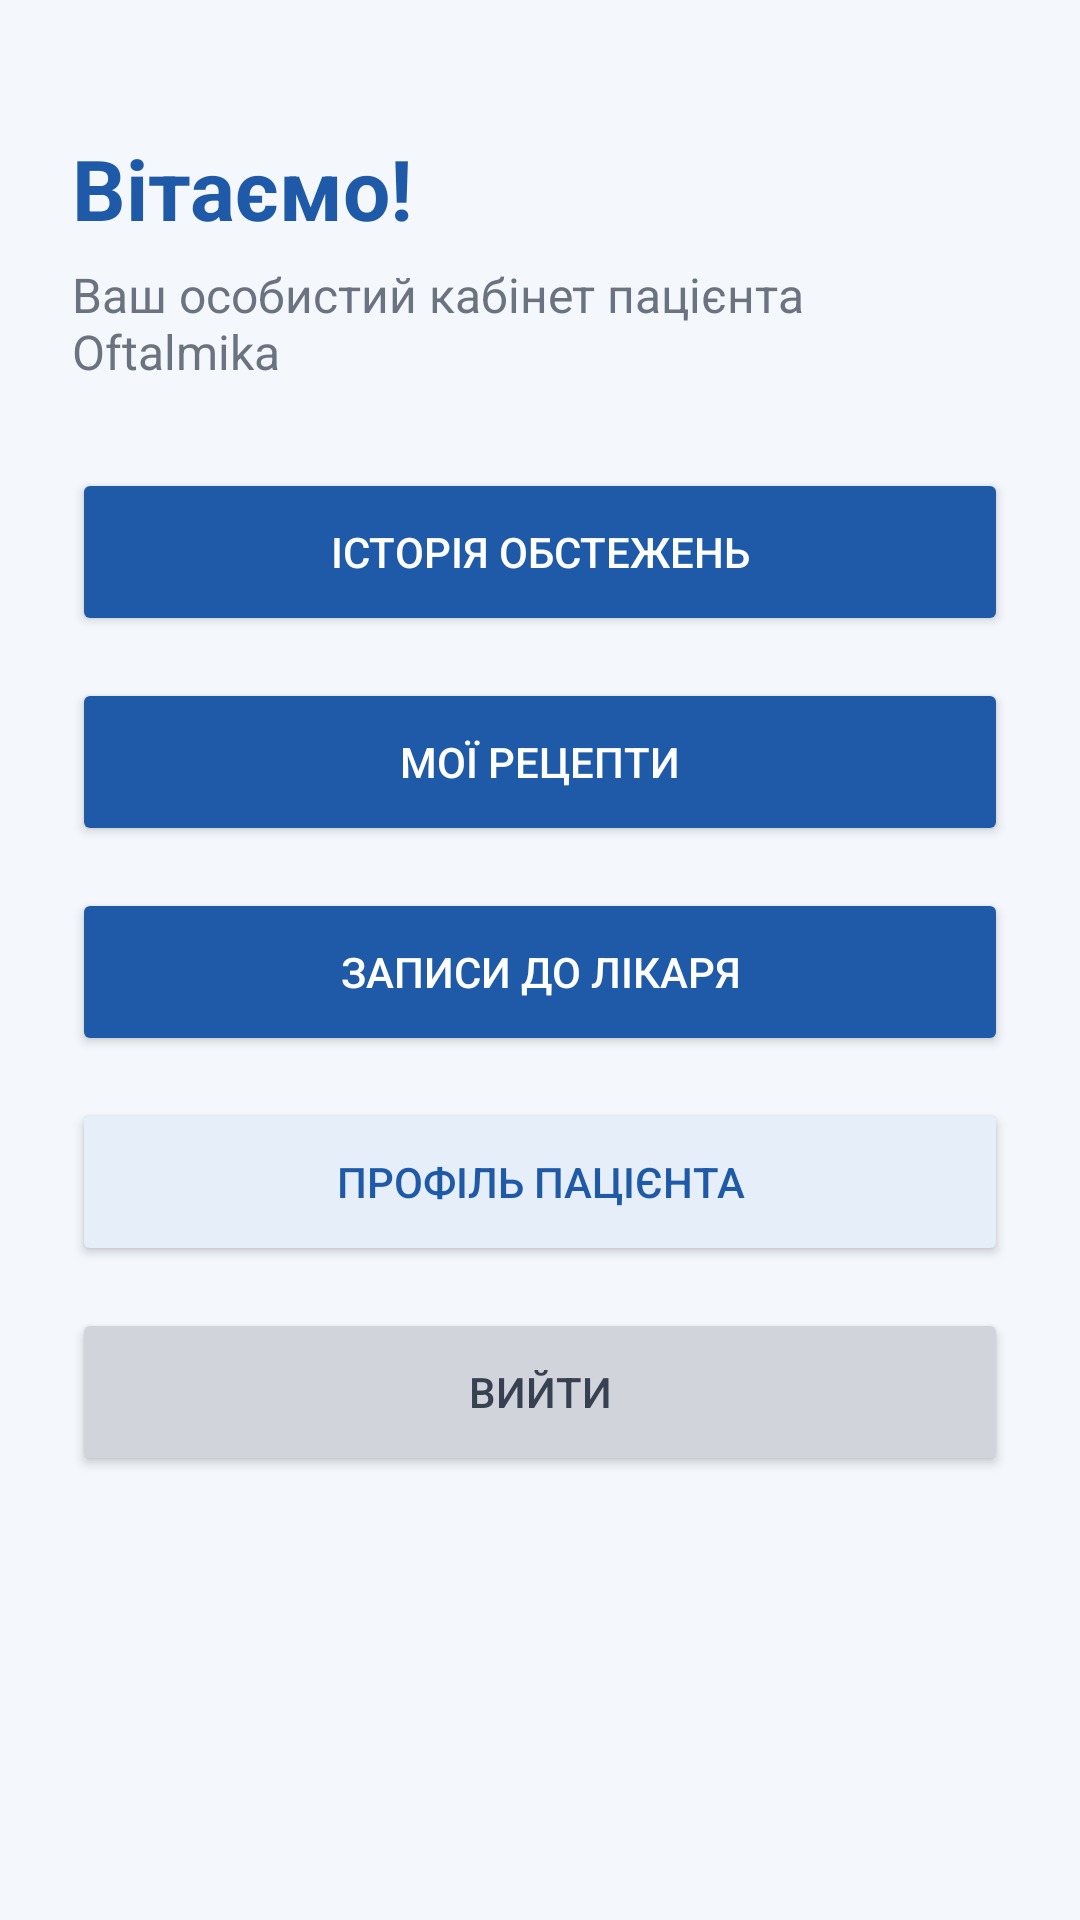

Write the Android layout XML for this screen, with the resource values it uses.
<!-- AndroidManifest.xml: application theme android:Theme.Material.Light.NoActionBar -->
<!-- res/layout/activity_home.xml -->
<?xml version="1.0" encoding="utf-8"?>
<ScrollView xmlns:android="http://schemas.android.com/apk/res/android"
    android:layout_width="match_parent"
    android:layout_height="match_parent"
    android:background="#F4F7FB">

    <LinearLayout
        android:layout_width="match_parent"
        android:layout_height="wrap_content"
        android:orientation="vertical"
        android:padding="24dp">

        <TextView
            android:id="@+id/welcomeText"
            android:layout_width="match_parent"
            android:layout_height="wrap_content"
            android:text="Вітаємо!"
            android:textSize="28sp"
            android:textStyle="bold"
            android:textColor="#1E5AA8"
            android:layout_marginTop="20dp"
            android:layout_marginBottom="6dp" />

        <TextView
            android:layout_width="match_parent"
            android:layout_height="wrap_content"
            android:text="Ваш особистий кабінет пацієнта Oftalmika"
            android:textSize="16sp"
            android:textColor="#6B7280"
            android:layout_marginBottom="28dp" />

        <Button
            android:id="@+id/historyButton"
            android:layout_width="match_parent"
            android:layout_height="56dp"
            android:text="Історія обстежень"
            android:textColor="#FFFFFF"
            android:backgroundTint="#1E5AA8"
            android:layout_marginBottom="14dp" />

        <Button
            android:id="@+id/prescriptionsButton"
            android:layout_width="match_parent"
            android:layout_height="56dp"
            android:text="Мої рецепти"
            android:textColor="#FFFFFF"
            android:backgroundTint="#1E5AA8"
            android:layout_marginBottom="14dp" />

        <Button
            android:id="@+id/appointmentsButton"
            android:layout_width="match_parent"
            android:layout_height="56dp"
            android:text="Записи до лікаря"
            android:textColor="#FFFFFF"
            android:backgroundTint="#1E5AA8"
            android:layout_marginBottom="14dp" />

        <Button
            android:id="@+id/profileButton"
            android:layout_width="match_parent"
            android:layout_height="56dp"
            android:text="Профіль пацієнта"
            android:textColor="#1E5AA8"
            android:backgroundTint="#E5EEF9"
            android:layout_marginBottom="14dp" />

        <Button
            android:id="@+id/logoutButton"
            android:layout_width="match_parent"
            android:layout_height="56dp"
            android:text="Вийти"
            android:textColor="#374151"
            android:backgroundTint="#D1D5DB" />

    </LinearLayout>

</ScrollView>
<!-- resources referenced by this layout -->
<resources>

</resources>
